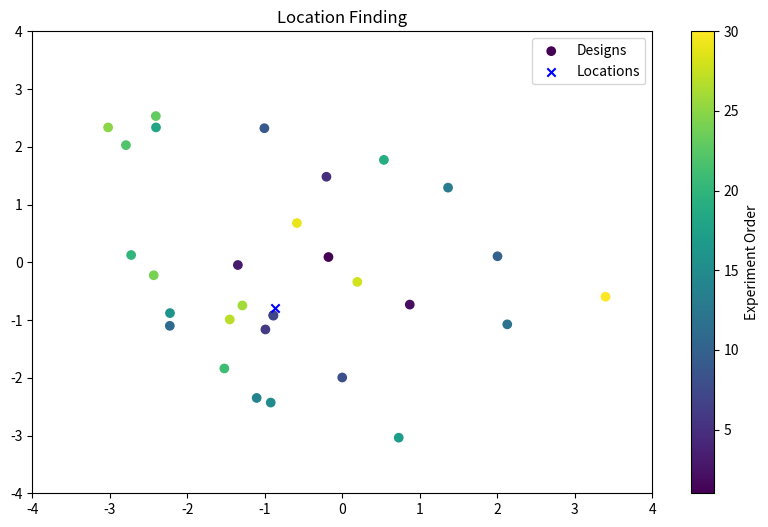

Generate this figure with matplotlib:
import matplotlib.pyplot as plt
import matplotlib.colors as mcolors
import numpy as np

theta1 = [-2.2659, -0.0179]
theta2 = [0.1618, -2.6031]

#theta_single_k1 = [-0.2410,  1.3108]

theta_single_k1 = [-0.8620, -0.7960]

#actions = [[ 0.0173, -0.0294], [-0.2860,  0.2704], [-0.4945, -0.0883], [-3.2703e-01, -1.3836e-01], [-1.8008e-01, -2.4261e-01],
#           [ 3.4598e-01, -3.0162e-01], [ 0.2333,  0.4469], [-0.6549, -0.0104], [-0.5931,  0.0667], [-0.6085, -0.0308],
#           [-1.3552e-01, -4.1013e-01], [-1.0959e-01, -5.1951e-01], [ 0.4911, -0.4772], [ 0.0081, -0.5687],
#           [ 0.2182, -0.6119], [ 0.2470, -0.6688], [ 0.1187, -0.5168], [ 0.2982, -0.3432], [-0.3167, -0.6464],
#           [-6.8605e-02, -5.0121e-01], [-0.4002,  0.0225], [-0.6882, -0.1161], [-0.2833, -0.5922], [-0.4571, -0.0102], 
#           [ 0.5063, -0.4562], [-0.8994, -0.1439], [-0.5306,  0.1076], [-0.3953,  0.0456], [ 0.7144, -0.1330],
#           [ 0.4066, -0.0981]]

actions = [[-0.1127,  0.1377], [ 0.0338, -0.2059], [ 0.2735, -0.1603], [ 2.7681e-01,  1.0153e-01], 
           [ 9.6857e-02, -1.7858e-01], [ 1.0092e-01, -1.6488e-01], [ 0.2376, -0.2565], [-0.0038, -0.1778],
           [ 0.0007, -0.1719], [ 0.1262, -0.1619], [ 7.8014e-02, -1.7242e-01], [ 1.3675e-01, -1.6253e-01],
           [ 0.0034, -0.1386], [ 0.1037, -0.0732], [ 0.0779, -0.1837], [ 0.5183, -0.2396], [ 0.4269, -0.0096],
           [ 0.4075, -0.1671], [ 0.2789, -0.0221], [ 1.9606e-01, -1.3791e-01], [ 0.2895, -0.1443], [ 0.4035, -0.0956],
           [ 0.5666, -0.0554], [ 0.4536, -0.1281], [ 0.5595, -0.0593], [ 0.3478, -0.0630], [ 0.4630, -0.4202],
           [ 0.1019, -0.1961], [-0.0249, -0.2406], [ 0.7963, -0.1132]]

#actions_single_k1 = [[4.3051e-02,  1.3761e-01], [0.0009, -0.0780], [-1.5882e-01,  1.9912e-01], [-0.3107,  0.0543],
#                     [0.1042,  0.3173], [ 0.2517,  0.0519], [ 0.0517, -0.4180], [-0.0117,  0.4339], [-0.0965,  0.3751],
#                     [-0.0819,  0.4377], [-5.5684e-02,  4.2693e-01], [ 0.1232,  0.4480], [-0.1043,  0.4629], [-1.3727e-01,  4.5239e-01],
#                     [-1.2460e-01,  5.0448e-01], [-0.0695,  0.2943], [ 0.5584,  0.0054], [-0.1534,  0.3883], [-3.8471e-01,  4.0215e-01],
#                     [ 0.2463,  0.2890], [-0.4247, -0.3731], [-0.2815,  0.1041], [-0.1619, -0.4303], [ 0.6589, -0.0610], 
#                     [-0.5518,  0.5859], [ 0.3697,  0.7577], [-0.6861, -0.5616], [-7.1806e-01,  5.8284e-01], [-6.4920e-02, -5.4514e-01],
#                     [-0.7118,  0.1924]]

actions_single_k1 = [[-0.0444,  0.0227], [ 0.2179, -0.1832], [-0.3366, -0.0118], [-0.2224, -0.2291], [-0.0509,  0.3703], [-0.2478, -0.2908], [-0.2220, -0.2310], [ 6.4619e-05, -4.9873e-01], [-0.2511,  0.5804], [0.5009, 0.0260], [-0.5561, -0.2751], [ 0.5324, -0.2687], [0.3414, 0.3231], [-0.2760, -0.5873], [-0.2306, -0.6073], [-0.5556, -0.2200], [ 0.1823, -0.7594], [-0.6007,  0.5839], [0.1345, 0.4432], [-0.6809,  0.0314], [-0.3803, -0.4597], [-0.6977,  0.5072], [-0.6012,  0.6329], [-0.6081, -0.0562], [-0.7552,  0.5838], [-0.3221, -0.1870], [-0.3628, -0.2476], [ 0.0486, -0.0848], [-0.1462,  0.1698], [ 0.8494, -0.1492]]

# Multiply each number by 4
scaled_actions = [[4 * x, 4 * y] for x, y in actions_single_k1]

# Extracting x and y coordinates
x, y = zip(*scaled_actions)

# Points theta1 and theta2
#theta1 = np.array[-2.2659e+00, -1.7917e-02]
#theta2 = np.array[ 1.6182e-01, -2.6031e+00]

#theta1 = np.array([ 1.8805e+00, -1.1253e+00])
#theta2 = np.array([ 1.8882e-01, -7.5086e-01])

# Constants for the signal intensity equation
b = 1e-1
alpha1 = 1.0
alpha2 = 1.0
m = 1e-4

# Create a grid of points in the region around theta1 and theta2
grid_size = 100
xi = np.linspace(min(x) - 5, max(x) + 5, grid_size)
yi = np.linspace(min(y) - 5, max(y) + 5, grid_size)
xi, yi = np.meshgrid(xi, yi)

# Calculate the signal intensity at each point in the grid
#intensity = b + (alpha1 / (m + (np.square(xi - theta_single_k1[0] + np.square(yi - theta_single_k1[1]))) 
              #+ (alpha2 / (m + (np.square(xi - theta2[0] + np.square(yi - theta2[1])))

#cmap, norm = mcolors.from_levels_and_colors[0, 2, 5, 6], ['red', 'green', 'blue']

# Plot the points and the intensity map
plt.figure(figsize=(10, 6))
scatter = plt.scatter(x, y, c=np.linspace(1, 30, len(scaled_actions)), cmap='viridis', label='Designs')
plt.colorbar(scatter, label='Experiment Order')
#plt.contourf(xi, yi, intensity, levels=50, cmap='hot', alpha=0.4)

# Mark the points theta1 and theta2
plt.scatter([theta_single_k1[0]], [theta_single_k1[1]], color='blue', label='Locations', marker='x')

plt.xlim((-4, 4))
plt.ylim((-4, 4))

# Adding titles and labels
plt.title("Location Finding")
#plt.xlabel('X-axis')
#plt.ylabel('Y-axis')
plt.legend()
plt.savefig("location_finding.pdf")
#plt.show()
